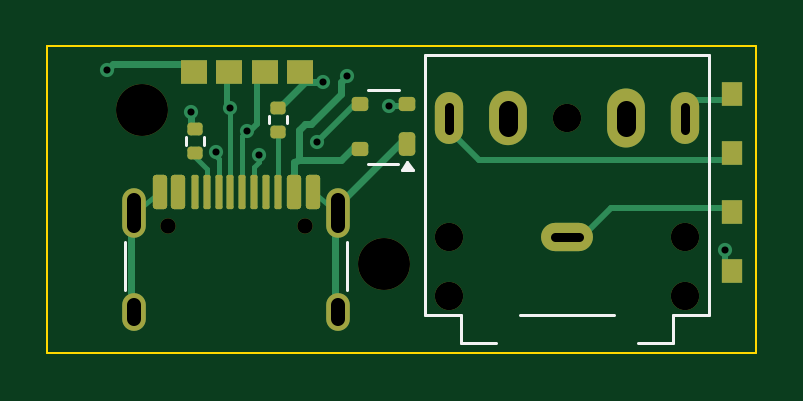
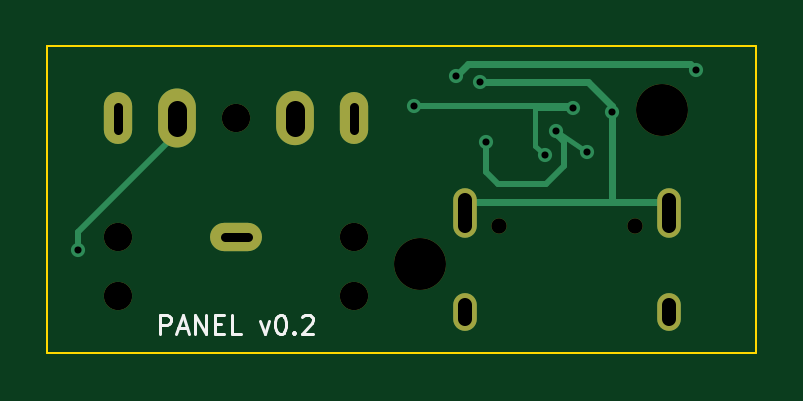
Circuit board: 11 layer files. Board 30.0 x 13.0 mm.
- bottom_copper: pocket_panel-B_Cu.gbl (2948 bytes)
- bottom_mask: pocket_panel-B_Mask.gbs (1229 bytes)
- paste: pocket_panel-B_Paste.gbp (457 bytes)
- bottom_silk: pocket_panel-B_Silkscreen.gbo (3314 bytes)
- outline: pocket_panel-Edge_Cuts.gm1 (619 bytes)
- top_copper: pocket_panel-F_Cu.gtl (7220 bytes)
- top_mask: pocket_panel-F_Mask.gts (3337 bytes)
- paste: pocket_panel-F_Paste.gtp (2582 bytes)
- top_silk: pocket_panel-F_Silkscreen.gto (1576 bytes)
- drill: pocket_panel-NPTH.drl (563 bytes)
- drill: pocket_panel-PTH.drl (910 bytes)

=== bottom_copper: pocket_panel-B_Cu.gbl ===
%TF.GenerationSoftware,KiCad,Pcbnew,10.0.7*%
%TF.CreationDate,2026-10-18T18:47:51+01:00*%
%TF.ProjectId,pocket_panel,706f636b-6574-45f7-9061-6e656c2e6b69,rev?*%
%TF.SameCoordinates,Original*%
%TF.FileFunction,Copper,L2,Bot*%
%TF.FilePolarity,Positive*%
%FSLAX46Y46*%
G04 Gerber Fmt 4.6, Leading zero omitted, Abs format (unit mm)*
G04 Created by KiCad (PCBNEW 10.0.7) date 2026-10-18 18:47:51*
%MOMM*%
%LPD*%
G01*
G04 APERTURE LIST*
%TA.AperFunction,ComponentPad*%
%ADD10O,1.200000X2.200000*%
%TD*%
%TA.AperFunction,ComponentPad*%
%ADD11O,1.600000X2.300000*%
%TD*%
%TA.AperFunction,ComponentPad*%
%ADD12O,2.200000X1.200000*%
%TD*%
%TA.AperFunction,ComponentPad*%
%ADD13O,1.600000X2.500000*%
%TD*%
%TA.AperFunction,ComponentPad*%
%ADD14O,1.000000X2.100000*%
%TD*%
%TA.AperFunction,ComponentPad*%
%ADD15O,1.000000X1.600000*%
%TD*%
%TA.AperFunction,ViaPad*%
%ADD16C,0.600000*%
%TD*%
%TA.AperFunction,Conductor*%
%ADD17C,0.300000*%
%TD*%
%TA.AperFunction,Conductor*%
%ADD18C,0.250000*%
%TD*%
%TA.AperFunction,Conductor*%
%ADD19C,0.200000*%
%TD*%
G04 APERTURE END LIST*
D10*
%TO.P,J2,R*%
%TO.N,HP_R*%
X17000278Y-3050000D03*
D11*
%TO.P,J2,RN*%
%TO.N,N/C*%
X19500278Y-3050000D03*
D12*
%TO.P,J2,S*%
%TO.N,HP_VGND*%
X22000278Y-8050000D03*
D10*
%TO.P,J2,T*%
%TO.N,HP_L*%
X27000278Y-3050000D03*
D13*
%TO.P,J2,TN*%
%TO.N,HP_TIPSW*%
X24500278Y-3050000D03*
%TD*%
D14*
%TO.P,J1,SH*%
%TO.N,GND*%
X3679859Y-7070000D03*
D15*
X3679859Y-11250000D03*
D14*
X12319859Y-7070000D03*
D15*
X12319859Y-11250000D03*
%TD*%
D16*
%TO.N,GND*%
X6096000Y-2794000D03*
X11684000Y-1524000D03*
%TO.N,DP*%
X7749900Y-2600000D03*
X8949900Y-4600000D03*
X14478000Y-2540000D03*
%TO.N,DM*%
X8449900Y-3600000D03*
X7149900Y-4450000D03*
X11430000Y-4064000D03*
%TO.N,VBUS*%
X2540000Y-1016000D03*
X12700000Y-1270000D03*
%TO.N,HP_TIPSW*%
X28702000Y-8636000D03*
%TD*%
%TO.N,GND*%
D17*
X6096000Y-2540000D02*
X6096000Y-2794000D01*
X11938000Y-6604000D02*
X4064000Y-6604000D01*
X11684000Y-1524000D02*
X7112000Y-1524000D01*
X6096000Y-2794000D02*
X6096000Y-6604000D01*
X7112000Y-1524000D02*
X6096000Y-2540000D01*
%TO.N,DP*%
D18*
X7874000Y-2540000D02*
X7874000Y-2600000D01*
D19*
X8949900Y-4600000D02*
X9349900Y-4200000D01*
X9349900Y-2600000D02*
X7749900Y-2600000D01*
X9349900Y-4200000D02*
X9349900Y-2600000D01*
D18*
X14478000Y-2540000D02*
X7874000Y-2540000D01*
%TO.N,DM*%
X8382000Y-3810000D02*
X8449900Y-3600000D01*
X8128000Y-4064000D02*
X8382000Y-3810000D01*
X8128000Y-5080000D02*
X8128000Y-4064000D01*
X8890000Y-5842000D02*
X8128000Y-5080000D01*
X10922000Y-5842000D02*
X8890000Y-5842000D01*
X11430000Y-5334000D02*
X10922000Y-5842000D01*
X11430000Y-4064000D02*
X11430000Y-5334000D01*
D19*
X7149900Y-4450000D02*
X8449900Y-3600000D01*
%TO.N,VBUS*%
D17*
X2540000Y-1016000D02*
X2794000Y-762000D01*
X2794000Y-762000D02*
X12192000Y-762000D01*
X12192000Y-762000D02*
X12700000Y-1270000D01*
%TO.N,HP_TIPSW*%
D18*
X28702000Y-8636000D02*
X28702000Y-7874000D01*
X28702000Y-7874000D02*
X24892000Y-4064000D01*
%TD*%
M02*

=== bottom_mask: pocket_panel-B_Mask.gbs ===
%TF.GenerationSoftware,KiCad,Pcbnew,10.0.7*%
%TF.CreationDate,2026-10-18T18:47:51+01:00*%
%TF.ProjectId,pocket_panel,706f636b-6574-45f7-9061-6e656c2e6b69,rev?*%
%TF.SameCoordinates,Original*%
%TF.FileFunction,Soldermask,Bot*%
%TF.FilePolarity,Negative*%
%FSLAX46Y46*%
G04 Gerber Fmt 4.6, Leading zero omitted, Abs format (unit mm)*
G04 Created by KiCad (PCBNEW 10.0.7) date 2026-10-18 18:47:51*
%MOMM*%
%LPD*%
G01*
G04 APERTURE LIST*
%ADD10C,1.200000*%
%ADD11O,1.200000X2.200000*%
%ADD12O,1.600000X2.300000*%
%ADD13O,2.200000X1.200000*%
%ADD14O,1.600000X2.500000*%
%ADD15C,0.650000*%
%ADD16O,1.000000X2.100000*%
%ADD17O,1.000000X1.600000*%
%ADD18C,2.200000*%
G04 APERTURE END LIST*
D10*
%TO.C,J2*%
X17000278Y-8050000D03*
X17000278Y-10550000D03*
X22000278Y-3050000D03*
X27000278Y-8050000D03*
X27000278Y-10550000D03*
D11*
X17000278Y-3050000D03*
D12*
X19500278Y-3050000D03*
D13*
X22000278Y-8050000D03*
D11*
X27000278Y-3050000D03*
D14*
X24500278Y-3050000D03*
%TD*%
D15*
%TO.C,J1*%
X5109859Y-7600000D03*
X10889859Y-7600000D03*
D16*
X3679859Y-7070000D03*
D17*
X3679859Y-11250000D03*
D16*
X12319859Y-7070000D03*
D17*
X12319859Y-11250000D03*
%TD*%
D18*
%TO.C,H2*%
X14240000Y-9200000D03*
%TD*%
%TO.C,H1*%
X4000000Y-2699999D03*
%TD*%
M02*

=== paste: pocket_panel-B_Paste.gbp ===
%TF.GenerationSoftware,KiCad,Pcbnew,10.0.7*%
%TF.CreationDate,2026-10-18T18:47:51+01:00*%
%TF.ProjectId,pocket_panel,706f636b-6574-45f7-9061-6e656c2e6b69,rev?*%
%TF.SameCoordinates,Original*%
%TF.FileFunction,Paste,Bot*%
%TF.FilePolarity,Positive*%
%FSLAX46Y46*%
G04 Gerber Fmt 4.6, Leading zero omitted, Abs format (unit mm)*
G04 Created by KiCad (PCBNEW 10.0.7) date 2026-10-18 18:47:51*
%MOMM*%
%LPD*%
G01*
G04 APERTURE LIST*
G04 APERTURE END LIST*
M02*

=== bottom_silk: pocket_panel-B_Silkscreen.gbo ===
%TF.GenerationSoftware,KiCad,Pcbnew,10.0.7*%
%TF.CreationDate,2026-10-18T18:47:51+01:00*%
%TF.ProjectId,pocket_panel,706f636b-6574-45f7-9061-6e656c2e6b69,rev?*%
%TF.SameCoordinates,Original*%
%TF.FileFunction,Legend,Bot*%
%TF.FilePolarity,Positive*%
%FSLAX46Y46*%
G04 Gerber Fmt 4.6, Leading zero omitted, Abs format (unit mm)*
G04 Created by KiCad (PCBNEW 10.0.7) date 2026-10-18 18:47:51*
%MOMM*%
%LPD*%
G01*
G04 APERTURE LIST*
%ADD10C,0.120000*%
G04 APERTURE END LIST*
D10*
X25219047Y-12163855D02*
X25219047Y-11363855D01*
X25219047Y-11363855D02*
X24914285Y-11363855D01*
X24914285Y-11363855D02*
X24838095Y-11401950D01*
X24838095Y-11401950D02*
X24800000Y-11440045D01*
X24800000Y-11440045D02*
X24761904Y-11516236D01*
X24761904Y-11516236D02*
X24761904Y-11630521D01*
X24761904Y-11630521D02*
X24800000Y-11706712D01*
X24800000Y-11706712D02*
X24838095Y-11744807D01*
X24838095Y-11744807D02*
X24914285Y-11782902D01*
X24914285Y-11782902D02*
X25219047Y-11782902D01*
X24457143Y-11935283D02*
X24076190Y-11935283D01*
X24533333Y-12163855D02*
X24266666Y-11363855D01*
X24266666Y-11363855D02*
X24000000Y-12163855D01*
X23733333Y-12163855D02*
X23733333Y-11363855D01*
X23733333Y-11363855D02*
X23276190Y-12163855D01*
X23276190Y-12163855D02*
X23276190Y-11363855D01*
X22895238Y-11744807D02*
X22628572Y-11744807D01*
X22514286Y-12163855D02*
X22895238Y-12163855D01*
X22895238Y-12163855D02*
X22895238Y-11363855D01*
X22895238Y-11363855D02*
X22514286Y-11363855D01*
X21790476Y-12163855D02*
X22171428Y-12163855D01*
X22171428Y-12163855D02*
X22171428Y-11363855D01*
X20990476Y-11630521D02*
X20800000Y-12163855D01*
X20800000Y-12163855D02*
X20609523Y-11630521D01*
X20152380Y-11363855D02*
X20076190Y-11363855D01*
X20076190Y-11363855D02*
X19999999Y-11401950D01*
X19999999Y-11401950D02*
X19961904Y-11440045D01*
X19961904Y-11440045D02*
X19923809Y-11516236D01*
X19923809Y-11516236D02*
X19885714Y-11668617D01*
X19885714Y-11668617D02*
X19885714Y-11859093D01*
X19885714Y-11859093D02*
X19923809Y-12011474D01*
X19923809Y-12011474D02*
X19961904Y-12087664D01*
X19961904Y-12087664D02*
X19999999Y-12125760D01*
X19999999Y-12125760D02*
X20076190Y-12163855D01*
X20076190Y-12163855D02*
X20152380Y-12163855D01*
X20152380Y-12163855D02*
X20228571Y-12125760D01*
X20228571Y-12125760D02*
X20266666Y-12087664D01*
X20266666Y-12087664D02*
X20304761Y-12011474D01*
X20304761Y-12011474D02*
X20342857Y-11859093D01*
X20342857Y-11859093D02*
X20342857Y-11668617D01*
X20342857Y-11668617D02*
X20304761Y-11516236D01*
X20304761Y-11516236D02*
X20266666Y-11440045D01*
X20266666Y-11440045D02*
X20228571Y-11401950D01*
X20228571Y-11401950D02*
X20152380Y-11363855D01*
X19542856Y-12087664D02*
X19504761Y-12125760D01*
X19504761Y-12125760D02*
X19542856Y-12163855D01*
X19542856Y-12163855D02*
X19580952Y-12125760D01*
X19580952Y-12125760D02*
X19542856Y-12087664D01*
X19542856Y-12087664D02*
X19542856Y-12163855D01*
X19200000Y-11440045D02*
X19161904Y-11401950D01*
X19161904Y-11401950D02*
X19085714Y-11363855D01*
X19085714Y-11363855D02*
X18895238Y-11363855D01*
X18895238Y-11363855D02*
X18819047Y-11401950D01*
X18819047Y-11401950D02*
X18780952Y-11440045D01*
X18780952Y-11440045D02*
X18742857Y-11516236D01*
X18742857Y-11516236D02*
X18742857Y-11592426D01*
X18742857Y-11592426D02*
X18780952Y-11706712D01*
X18780952Y-11706712D02*
X19238095Y-12163855D01*
X19238095Y-12163855D02*
X18742857Y-12163855D01*
M02*

=== outline: pocket_panel-Edge_Cuts.gm1 ===
%TF.GenerationSoftware,KiCad,Pcbnew,10.0.7*%
%TF.CreationDate,2026-10-18T18:47:51+01:00*%
%TF.ProjectId,pocket_panel,706f636b-6574-45f7-9061-6e656c2e6b69,rev?*%
%TF.SameCoordinates,Original*%
%TF.FileFunction,Profile,NP*%
%FSLAX46Y46*%
G04 Gerber Fmt 4.6, Leading zero omitted, Abs format (unit mm)*
G04 Created by KiCad (PCBNEW 10.0.7) date 2026-10-18 18:47:51*
%MOMM*%
%LPD*%
G01*
G04 APERTURE LIST*
%TA.AperFunction,Profile*%
%ADD10C,0.100000*%
%TD*%
G04 APERTURE END LIST*
D10*
X0Y0D02*
X30000000Y0D01*
X0Y-13000000D02*
X0Y0D01*
X30000000Y0D02*
X30000000Y-13000000D01*
X30000000Y-13000000D02*
X0Y-13000000D01*
M02*

=== top_copper: pocket_panel-F_Cu.gtl (7220 bytes, source omitted) ===
=== top_mask: pocket_panel-F_Mask.gts ===
%TF.GenerationSoftware,KiCad,Pcbnew,10.0.7*%
%TF.CreationDate,2026-10-18T18:47:51+01:00*%
%TF.ProjectId,pocket_panel,706f636b-6574-45f7-9061-6e656c2e6b69,rev?*%
%TF.SameCoordinates,Original*%
%TF.FileFunction,Soldermask,Top*%
%TF.FilePolarity,Negative*%
%FSLAX46Y46*%
G04 Gerber Fmt 4.6, Leading zero omitted, Abs format (unit mm)*
G04 Created by KiCad (PCBNEW 10.0.7) date 2026-10-18 18:47:51*
%MOMM*%
%LPD*%
G01*
G04 APERTURE LIST*
G04 Aperture macros list*
%AMRoundRect*
0 Rectangle with rounded corners*
0 $1 Rounding radius*
0 $2 $3 $4 $5 $6 $7 $8 $9 X,Y pos of 4 corners*
0 Add a 4 corners polygon primitive as box body*
4,1,4,$2,$3,$4,$5,$6,$7,$8,$9,$2,$3,0*
0 Add four circle primitives for the rounded corners*
1,1,$1+$1,$2,$3*
1,1,$1+$1,$4,$5*
1,1,$1+$1,$6,$7*
1,1,$1+$1,$8,$9*
0 Add four rect primitives between the rounded corners*
20,1,$1+$1,$2,$3,$4,$5,0*
20,1,$1+$1,$4,$5,$6,$7,0*
20,1,$1+$1,$6,$7,$8,$9,0*
20,1,$1+$1,$8,$9,$2,$3,0*%
G04 Aperture macros list end*
%ADD10R,0.900000X1.000000*%
%ADD11RoundRect,0.175000X0.175000X0.325000X-0.175000X0.325000X-0.175000X-0.325000X0.175000X-0.325000X0*%
%ADD12RoundRect,0.150000X0.200000X0.150000X-0.200000X0.150000X-0.200000X-0.150000X0.200000X-0.150000X0*%
%ADD13R,1.100000X1.000000*%
%ADD14C,1.200000*%
%ADD15O,1.200000X2.200000*%
%ADD16O,1.600000X2.300000*%
%ADD17O,2.200000X1.200000*%
%ADD18O,1.600000X2.500000*%
%ADD19C,0.650000*%
%ADD20RoundRect,0.150000X-0.150000X-0.575000X0.150000X-0.575000X0.150000X0.575000X-0.150000X0.575000X0*%
%ADD21RoundRect,0.075000X-0.075000X-0.650000X0.075000X-0.650000X0.075000X0.650000X-0.075000X0.650000X0*%
%ADD22O,1.000000X2.100000*%
%ADD23O,1.000000X1.600000*%
%ADD24RoundRect,0.135000X0.185000X-0.135000X0.185000X0.135000X-0.185000X0.135000X-0.185000X-0.135000X0*%
%ADD25C,2.200000*%
G04 APERTURE END LIST*
D10*
%TO.C,TP6*%
X29000000Y-4500000D03*
%TD*%
D11*
%TO.C,U1*%
X15240000Y-4150000D03*
D12*
X15240000Y-2450000D03*
X13240000Y-2450000D03*
X13240000Y-4350000D03*
%TD*%
D10*
%TO.C,TP7*%
X29000000Y-7000000D03*
%TD*%
D13*
%TO.C,TP4*%
X10700000Y-1100000D03*
%TD*%
%TO.C,TP1*%
X6200000Y-1100000D03*
%TD*%
D10*
%TO.C,TP8*%
X29000000Y-9500000D03*
%TD*%
D14*
%TO.C,J2*%
X17000278Y-8050000D03*
X17000278Y-10550000D03*
X22000278Y-3050000D03*
X27000278Y-8050000D03*
X27000278Y-10550000D03*
D15*
X17000278Y-3050000D03*
D16*
X19500278Y-3050000D03*
D17*
X22000278Y-8050000D03*
D15*
X27000278Y-3050000D03*
D18*
X24500278Y-3050000D03*
%TD*%
D19*
%TO.C,J1*%
X5109859Y-7600000D03*
X10889859Y-7600000D03*
D20*
X4749859Y-6155000D03*
X5549859Y-6155000D03*
D21*
X6749859Y-6155000D03*
X7749859Y-6155000D03*
X8249859Y-6155000D03*
X9249859Y-6155000D03*
D20*
X10449859Y-6155000D03*
X11249859Y-6155000D03*
X11249859Y-6155000D03*
X10449859Y-6155000D03*
D21*
X9749859Y-6155000D03*
X8749859Y-6155000D03*
X7249859Y-6155000D03*
X6249859Y-6155000D03*
D20*
X5549859Y-6155000D03*
X4749859Y-6155000D03*
D22*
X3679859Y-7070000D03*
D23*
X3679859Y-11250000D03*
D22*
X12319859Y-7070000D03*
D23*
X12319859Y-11250000D03*
%TD*%
D10*
%TO.C,TP5*%
X29000000Y-2000000D03*
%TD*%
D24*
%TO.C,R1*%
X6249900Y-4510000D03*
X6249900Y-3490000D03*
%TD*%
%TO.C,R2*%
X9749900Y-3620000D03*
X9749900Y-2600000D03*
%TD*%
D25*
%TO.C,H2*%
X14240000Y-9200000D03*
%TD*%
%TO.C,H1*%
X4000000Y-2699999D03*
%TD*%
D13*
%TO.C,TP3*%
X9200000Y-1100000D03*
%TD*%
%TO.C,TP2*%
X7700000Y-1100000D03*
%TD*%
M02*

=== paste: pocket_panel-F_Paste.gtp (2582 bytes, source withheld) ===
=== top_silk: pocket_panel-F_Silkscreen.gto ===
%TF.GenerationSoftware,KiCad,Pcbnew,10.0.7*%
%TF.CreationDate,2026-10-18T18:47:51+01:00*%
%TF.ProjectId,pocket_panel,706f636b-6574-45f7-9061-6e656c2e6b69,rev?*%
%TF.SameCoordinates,Original*%
%TF.FileFunction,Legend,Top*%
%TF.FilePolarity,Positive*%
%FSLAX46Y46*%
G04 Gerber Fmt 4.6, Leading zero omitted, Abs format (unit mm)*
G04 Created by KiCad (PCBNEW 10.0.7) date 2026-10-18 18:47:51*
%MOMM*%
%LPD*%
G01*
G04 APERTURE LIST*
%ADD10C,0.120000*%
G04 APERTURE END LIST*
%TO.C,U1*%
D10*
X13590000Y-4960000D02*
X14860000Y-4960000D01*
X14890000Y-1840000D02*
X13590000Y-1840000D01*
X15240000Y-4910000D02*
X15480000Y-5240000D01*
X15000000Y-5240000D01*
X15240000Y-4910000D01*
G36*
X15480000Y-5240000D02*
G01*
X15000000Y-5240000D01*
X15240000Y-4910000D01*
X15480000Y-5240000D01*
G37*
%TO.C,J2*%
X16000278Y-350000D02*
X28000278Y-350000D01*
X16000278Y-11350000D02*
X16000278Y-350000D01*
X17500278Y-11350000D02*
X16000278Y-11350000D01*
X17500278Y-12550000D02*
X17500278Y-11350000D01*
X19000278Y-12550000D02*
X17500278Y-12550000D01*
X24000278Y-11350000D02*
X20000278Y-11350000D01*
X26500278Y-11350000D02*
X26500278Y-12550000D01*
X26500278Y-12550000D02*
X25000278Y-12550000D01*
X28000278Y-350000D02*
X28000278Y-11350000D01*
X28000278Y-11350000D02*
X26500278Y-11350000D01*
%TO.C,J1*%
X3299859Y-8300000D02*
X3299859Y-10300000D01*
X12699859Y-8300000D02*
X12699859Y-10300000D01*
%TO.C,R1*%
X5869900Y-4153641D02*
X5869900Y-3846359D01*
X6629900Y-4153641D02*
X6629900Y-3846359D01*
%TO.C,R2*%
X9369900Y-3263641D02*
X9369900Y-2956359D01*
X10129900Y-3263641D02*
X10129900Y-2956359D01*
%TD*%
M02*

=== drill: pocket_panel-NPTH.drl ===
M48
; DRILL file KiCad 10.0.7 date 2026-10-18T18:47:52
; FORMAT={-:-/ absolute / metric / decimal}
; #@! TF.CreationDate,2026-10-18T18:47:52+01:00
; #@! TF.GenerationSoftware,Kicad,Pcbnew,10.0.7
; #@! TF.FileFunction,NonPlated,1,2,NPTH
FMAT,2
METRIC
; #@! TA.AperFunction,NonPlated,NPTH,ComponentDrill
T1C0.650
; #@! TA.AperFunction,NonPlated,NPTH,ComponentDrill
T2C1.200
; #@! TA.AperFunction,NonPlated,NPTH,ComponentDrill
T3C2.200
%
G90
G05
T1
X5.11Y-7.6
X10.89Y-7.6
T2
X17.0Y-8.05
X17.0Y-10.55
X22.0Y-3.05
X27.0Y-8.05
X27.0Y-10.55
T3
X4.0Y-2.7
X14.24Y-9.2
M30

=== drill: pocket_panel-PTH.drl (910 bytes, source withheld) ===
